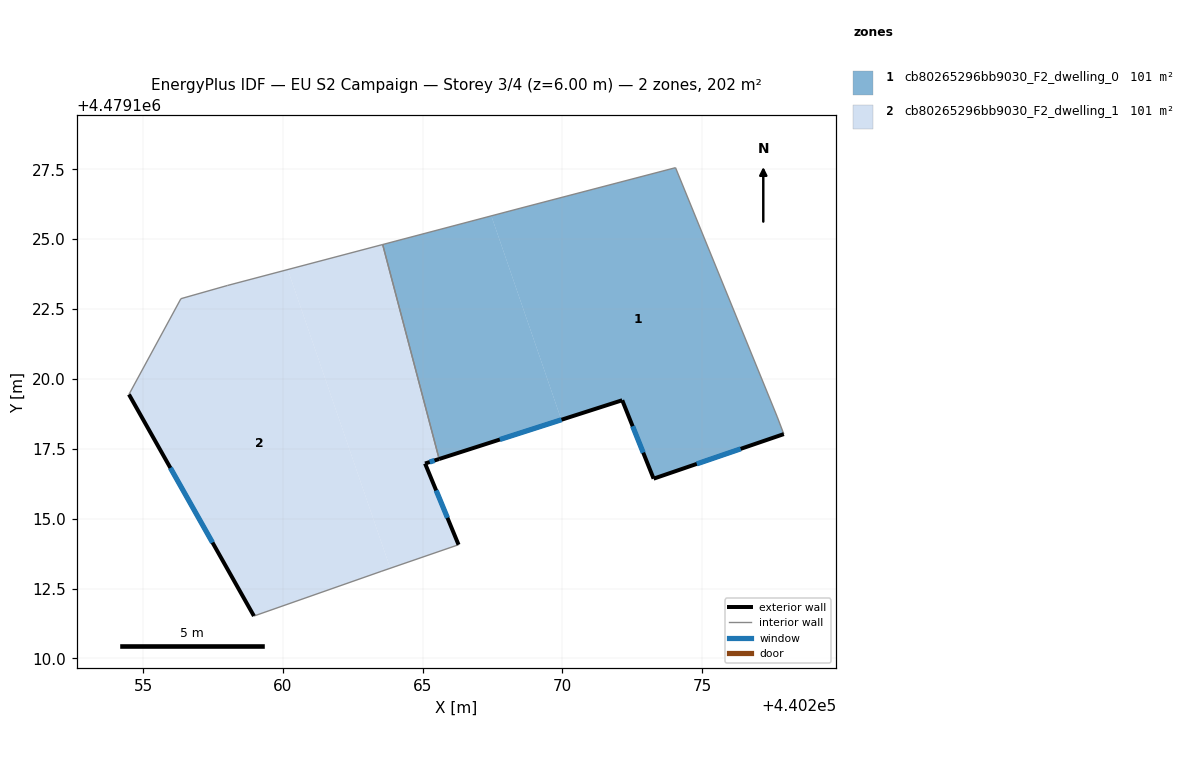
=== STOREY PLAN SPEC (per zone: floor XY polygon, exterior-wall plan segments, windows/doors) ===
zone 1: cb80265296bb9030_F2_dwelling_0  (101.0 m²)
  floor: (440274.05, 4479127.56) (440277.69, 4479118.64) (440277.92, 4479118.03) (440273.27, 4479116.43) (440272.14, 4479119.24) (440269.96, 4479118.54) (440267.46, 4479125.83) (440268.48, 4479126.11)
  floor: (440267.46, 4479125.83) (440269.96, 4479118.54) (440265.59, 4479117.13) (440263.57, 4479124.81)
  exterior wall: (440273.27, 4479116.43) – (440277.92, 4479118.03)  [4.9 m]
    window: (440274.81, 4479116.96) – (440276.38, 4479117.50)  [1.7 m²]
  exterior wall: (440272.14, 4479119.24) – (440273.27, 4479116.43)  [3.0 m]
    window: (440272.51, 4479118.31) – (440272.89, 4479117.36)  [1.0 m²]
  exterior wall: (440265.59, 4479117.13) – (440272.14, 4479119.24)  [6.9 m]
    window: (440267.76, 4479117.83) – (440269.97, 4479118.54)  [2.3 m²]
  interior walls: 5
zone 2: cb80265296bb9030_F2_dwelling_1  (101.0 m²)
  floor: (440263.57, 4479124.81) (440265.59, 4479117.13) (440265.09, 4479116.97) (440266.28, 4479114.07) (440263.84, 4479113.23) (440260.17, 4479123.91)
  floor: (440260.17, 4479123.91) (440263.84, 4479113.23) (440263.51, 4479113.11) (440258.96, 4479111.52) (440254.49, 4479119.45) (440256.35, 4479122.87) (440258.02, 4479123.35)
  exterior wall: (440265.09, 4479116.97) – (440265.59, 4479117.13)  [0.5 m]
    window: (440265.25, 4479117.03) – (440265.42, 4479117.08)  [0.2 m²]
  exterior wall: (440266.28, 4479114.07) – (440265.09, 4479116.97)  [3.1 m]
    window: (440265.89, 4479115.03) – (440265.48, 4479116.01)  [1.1 m²]
  exterior wall: (440254.49, 4479119.45) – (440258.96, 4479111.52)  [9.1 m]
    window: (440255.97, 4479116.82) – (440257.48, 4479114.14)  [3.1 m²]
  interior walls: 6

=== DERIVED (storey summary) ===
Building: EU S2 Campaign
Storey: 3 of 4  (floor level z = 6.00 m)
Storey gross floor area: 202.0 m²
Zones on this storey: 2
  - cb80265296bb9030_F2_dwelling_0: floor 101.0 m²; exterior wall 14.8 m (44.5 m²); 3 window(s) 5.1 m²; WWR 11.4%
  - cb80265296bb9030_F2_dwelling_1: floor 101.0 m²; exterior wall 12.8 m (38.3 m²); 3 window(s) 4.4 m²; WWR 11.4%
Zone adjacency (shared interzone walls):
  - cb80265296bb9030_F2_dwelling_0 ↔ cb80265296bb9030_F2_dwelling_1